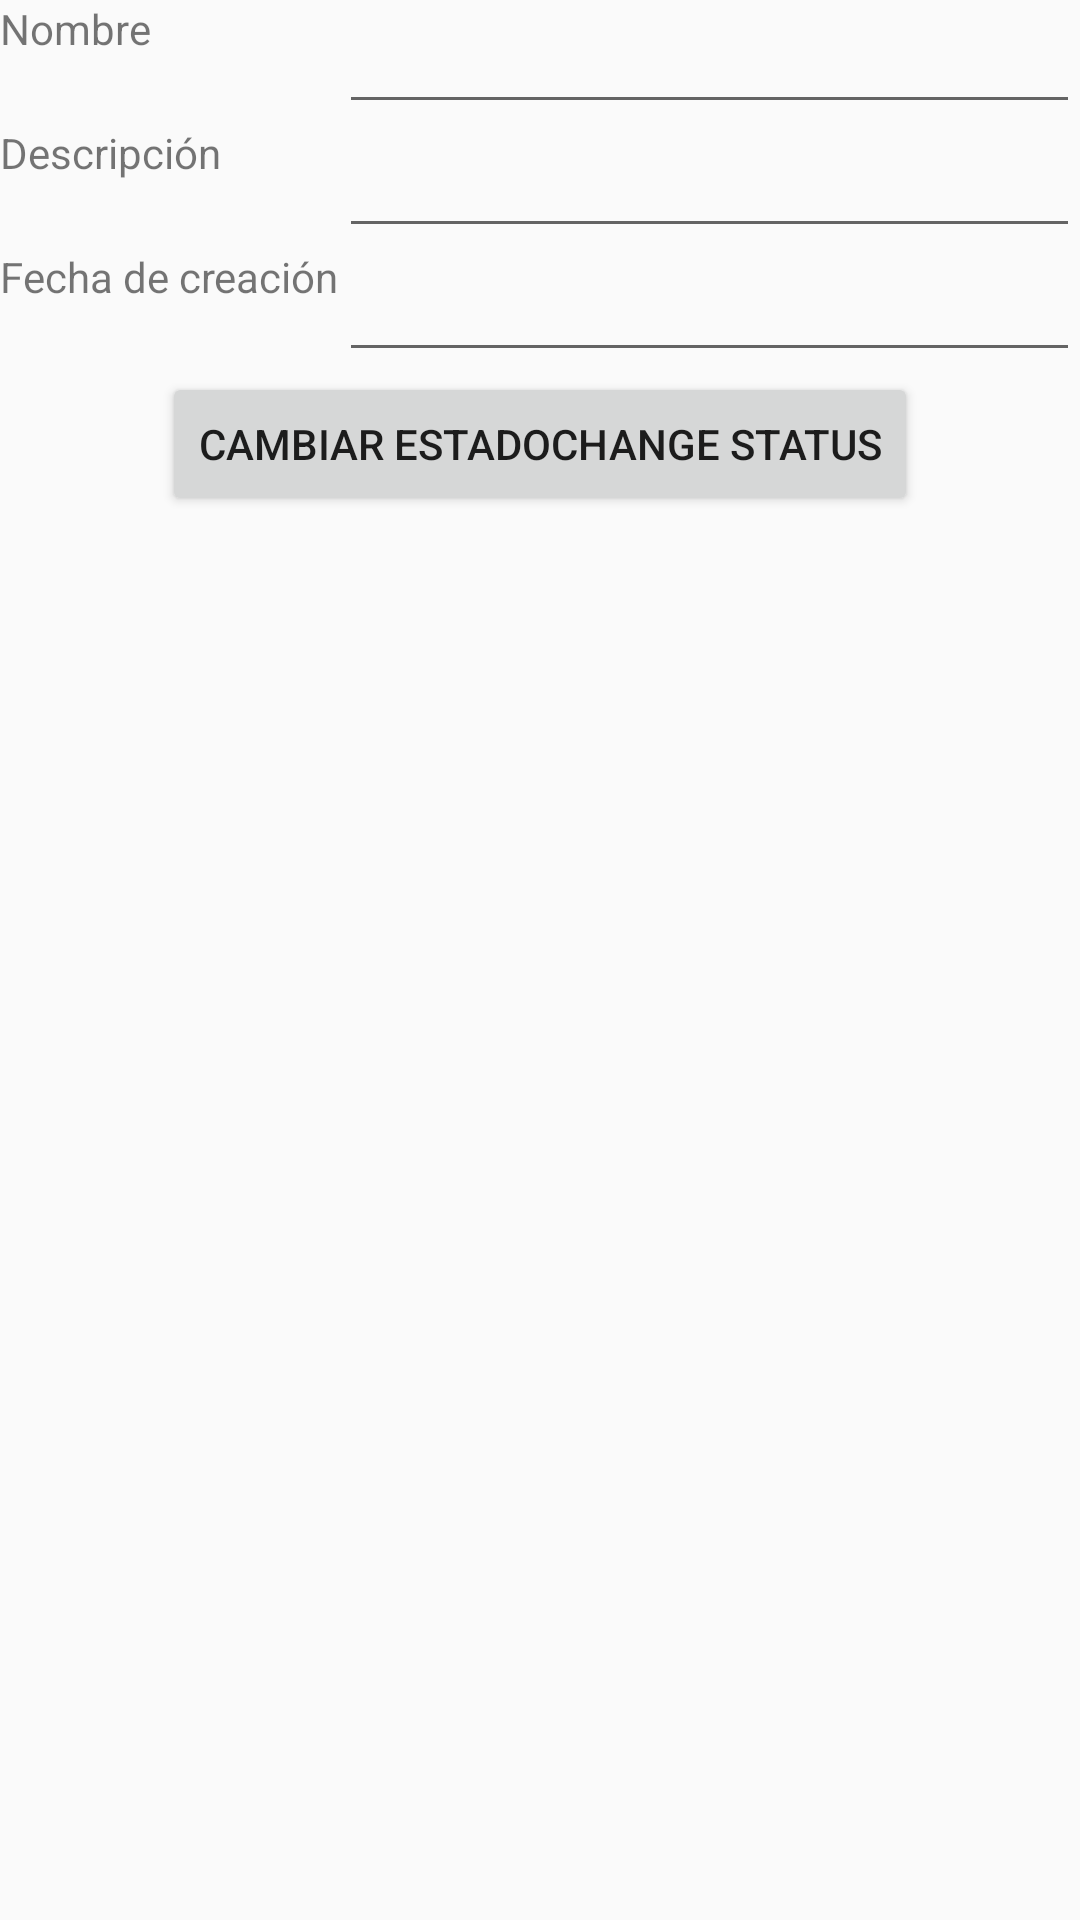

Reconstruct the res/layout file that produces this screen, plus the resources it refers to.
<!-- AndroidManifest.xml: application theme AppTheme -->
<!-- res/layout/activity_inventory.xml -->
<?xml version="1.0" encoding="utf-8"?>
<TableLayout
    xmlns:android="http://schemas.android.com/apk/res/android"
    xmlns:app="http://schemas.android.com/apk/res-auto"
    xmlns:tools="http://schemas.android.com/tools"
    android:layout_width="match_parent"
    android:layout_height="match_parent"
    tools:context="com.example.usuario.inventory.InventoryActivity"
    android:stretchColumns="1"
    >

    <TableRow>
        <TextView
            android:id="@+id/txvName"
            android:layout_width="match_parent"
            android:layout_height="match_parent"
            android:text="@string/txvName"
            />
        <EditText
            android:layout_height="match_parent"
            android:layout_width="match_parent"
            android:id="@+id/edtName"
            android:inputType="text"
            />
    </TableRow>

    <TableRow>
        <TextView
            android:id="@+id/txvDescription"
            android:layout_width="match_parent"
            android:layout_height="match_parent"
            android:text="@string/txvDescription"
            />
        <EditText
            android:layout_height="match_parent"
            android:layout_width="match_parent"
            android:id="@+id/edtDescription"
            android:inputType="text"
            />
    </TableRow>

    <TableRow>
        <TextView
            android:id="@+id/txvCreationDate"
            android:layout_width="match_parent"
            android:layout_height="match_parent"
            android:text="@string/txvCreationDate"
            />
        <EditText
            android:layout_height="match_parent"
            android:layout_width="match_parent"
            android:id="@+id/edtCreationDate"
            android:inputType="date"
            />
    </TableRow>


    <TableRow>
        <Button
            android:layout_width="wrap_content"
            android:layout_height="wrap_content"
            android:id="@+id/btnStatus"
            android:text="@string/btnStatus"
            android:layout_span="2"
            android:layout_gravity="center"
            />
    </TableRow>

</TableLayout>
<!-- resources referenced by this layout -->
<resources>
  <string name="btnStatus">Cambiar estadoChange status</string>
  <string name="txvCreationDate">Fecha de creación</string>
  <string name="txvDescription">Descripción</string>
  <string name="txvName">Nombre</string>
  <style name="AppTheme" parent="Theme.AppCompat.Light.DarkActionBar">
          
          <item name="colorPrimary">@color/colorPrimary</item>
          <item name="colorPrimaryDark">@color/colorPrimaryDark</item>
          <item name="colorAccent">@color/colorAccent</item>
      </style>
  <color name="colorPrimary">#82b1ff</color>
  <color name="colorPrimaryDark">#4d82cb</color>
  <color name="colorAccent">#9e9e9e</color>
</resources>
